Image classification data set "Quantum_Inpired_PSO_Classifcation" (hm24csb1a20/Quantum_Inpired_PSO_Classifcation on GitHub). Class labels (4): fog non-smoke, fog smoke, non-smoke, smoke.

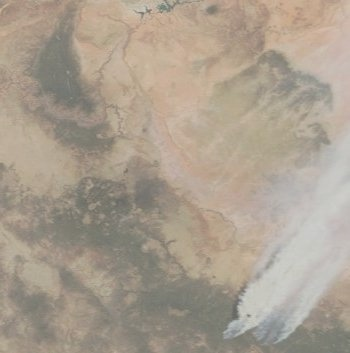
Label: fog smoke

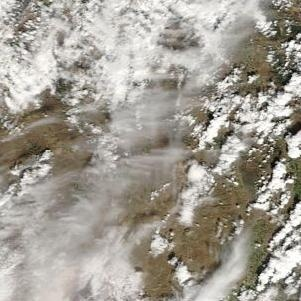
Label: non-smoke

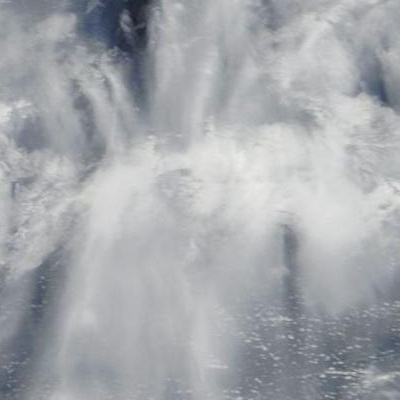
Label: non-smoke

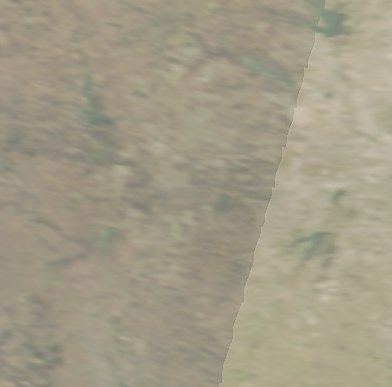
Label: fog non-smoke

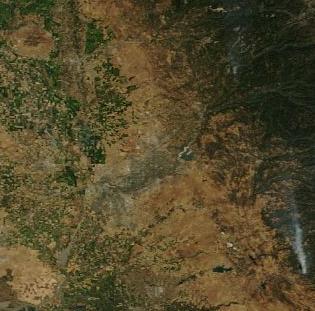
Label: smoke

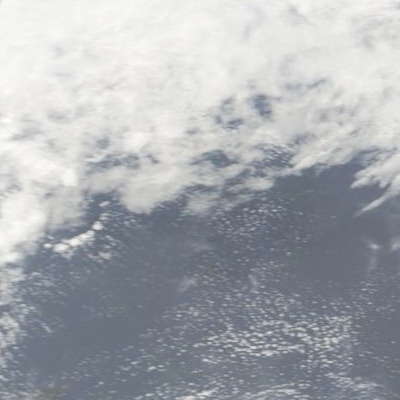
Label: fog non-smoke
